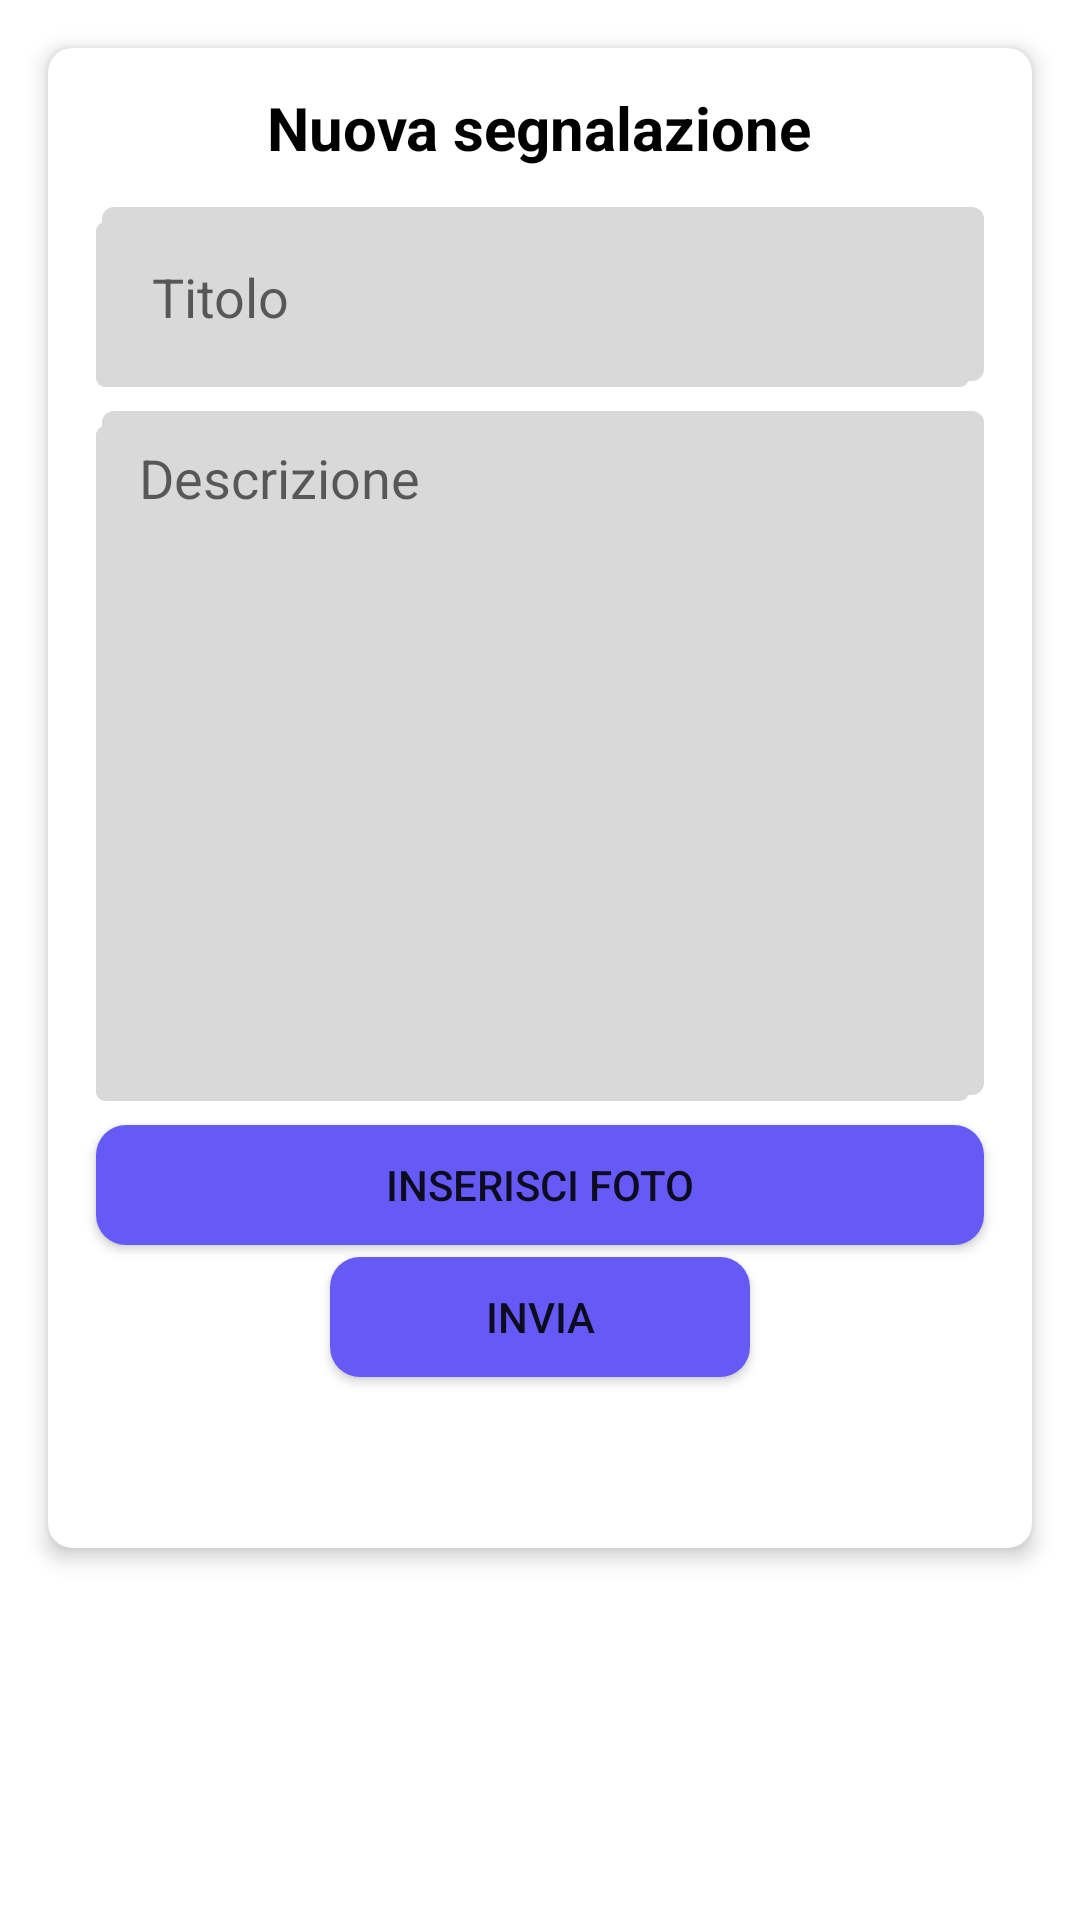

Layout XML and referenced resources for this Android screen:
<!-- AndroidManifest.xml: application theme Theme.UniSegnala -->
<!-- res/layout/modal_aggiungi_segnalazione.xml -->
<?xml version="1.0" encoding="utf-8"?>
<RelativeLayout xmlns:android="http://schemas.android.com/apk/res/android"
    xmlns:app="http://schemas.android.com/apk/res-auto"
    android:layout_width="match_parent"
    android:layout_gravity="center"
    android:layout_height="match_parent">

    <androidx.cardview.widget.CardView
        android:layout_width="match_parent"
        android:layout_height="500dp"
        android:layout_marginStart="16dp"
        android:layout_marginTop="16dp"
        android:layout_marginEnd="16dp"
        android:layout_marginBottom="16dp"
        app:cardBackgroundColor="#FFFFFF"
        app:cardCornerRadius="8dp"
        app:cardElevation="4dp">

        <RelativeLayout
            android:layout_width="match_parent"
            android:layout_height="match_parent">

            <TextView
                android:id="@+id/NomeSegnalazione"
                android:layout_width="wrap_content"
                android:layout_height="wrap_content"
                android:padding="8dp"
                android:layout_centerHorizontal="true"
                android:text="Nuova segnalazione"
                android:layout_marginTop="5dp"
                android:layout_marginBottom="5dp"
                android:textColor="#000000"
                android:textSize="20dp"
                android:textStyle="bold" />

            <EditText
                android:id="@+id/editTextTitolo"
                android:layout_below="@id/NomeSegnalazione"
                android:layout_width="match_parent"
                android:layout_height="60dp"
                android:layout_marginLeft="16dp"
                android:layout_marginRight="16dp"
                android:layout_marginBottom="8dp"
                android:backgroundTint="#D9D9D9"
                android:background="@drawable/edittext"
                android:hint="  Titolo" />

            <EditText
                android:id="@+id/editTextDescrizione"
                android:layout_below="@id/editTextTitolo"
                android:layout_width="match_parent"
                android:layout_height="230dp"
                android:layout_gravity="center"
                android:layout_marginLeft="16dp"
                android:layout_marginRight="16dp"
                android:layout_marginBottom="8dp"
                android:backgroundTint="#D9D9D9"
                android:inputType="text|textMultiLine"
                android:gravity="top"
                android:background="@drawable/edittext"
                android:hint=" Descrizione" />

            <Button
                android:id="@+id/buttonFoto"
                android:layout_width="match_parent"
                android:layout_height="40dp"
                android:layout_below="@id/editTextDescrizione"
                android:background="@drawable/buttonangoliarrotondati"
                android:layout_marginLeft="16dp"
                android:layout_marginRight="16dp"
                android:backgroundTint="#655AF6"
                android:layout_marginBottom="4dp"
                android:layout_centerHorizontal="true"
                android:text="Inserisci foto" />

            <Button
                android:id="@+id/buttonAggiungi"
                android:layout_centerHorizontal="true"
                android:layout_width="140dp"
                android:layout_height="40dp"
                android:layout_below="@id/buttonFoto"
                android:background="@drawable/buttonangoliarrotondati"
                android:backgroundTint="#655AF6"
                android:layout_marginBottom="4dp"
                android:text="Invia" />

        </RelativeLayout>


    </androidx.cardview.widget.CardView>

</RelativeLayout>
<!-- resources referenced by this layout -->
<resources>
  <!-- drawable buttonangoliarrotondati (drawable) -->
  <?xml version="1.0" encoding="utf-8"?>
  <shape xmlns:android="http://schemas.android.com/apk/res/android"
      android:shape="rectangle" android:padding="10dp">
      
      <solid android:color="#655AF6"/>
      <corners android:radius="10dp"/>
  </shape>
  <!-- drawable edittext (drawable) -->
  <selector xmlns:android="http://schemas.android.com/apk/res/android">
      <item>
          <layer-list>
              <item android:right="5dp" android:top="5dp">
                  <shape>
                      <corners android:radius="3dp" />
                      <solid android:color="#D6D6D6" />
                  </shape>
              </item>
              <item android:bottom="2dp" android:left="2dp">
                  <shape>
                      <gradient android:angle="270"
                          android:endColor="#FFFFFF" android:startColor="#FFFFFF" />
  
                      <corners android:radius="4dp" />
                      <padding android:bottom="10dp" android:left="10dp"
                          android:right="10dp" android:top="10dp" />
                  </shape>
              </item>
          </layer-list>
      </item>
  
  </selector>
  <style name="Theme.UniSegnala" parent="Theme.MaterialComponents.DayNight.DarkActionBar">
          
          <item name="colorPrimary">@color/purple_500</item>
          <item name="colorPrimaryVariant">@color/purple_700</item>
          <item name="colorOnPrimary">@color/white</item>
          
          <item name="colorSecondary">@color/teal_200</item>
          <item name="colorSecondaryVariant">@color/teal_700</item>
          <item name="colorOnSecondary">@color/black</item>
          
          <item name="android:statusBarColor">?attr/colorPrimaryVariant</item>
          
      </style>
  <!-- not gathered from this repository: default colours our renderer supplied (Android Studio template values) -->
  <color name="purple_500">#FF6200EE</color>
  <color name="purple_700">#FF3700B3</color>
  <color name="teal_200">#FF03DAC5</color>
  <color name="teal_700">#FF018786</color>
  <color name="black">#FF000000</color>
  <color name="white">#FFFFFFFF</color>
</resources>
